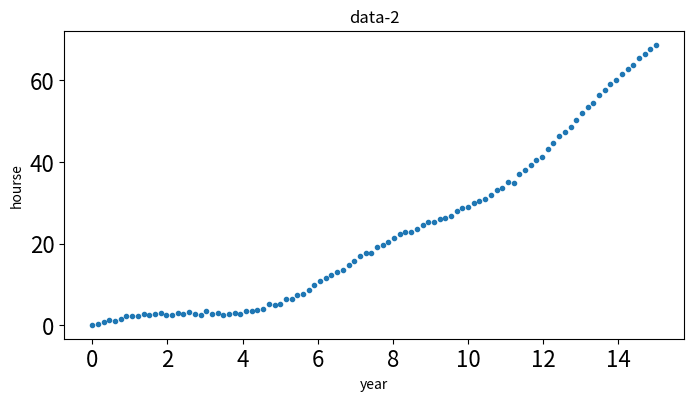
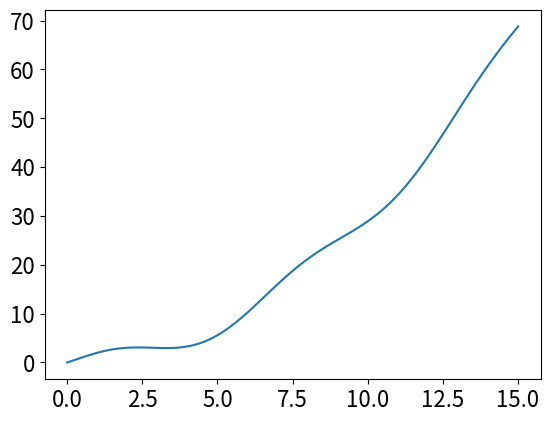
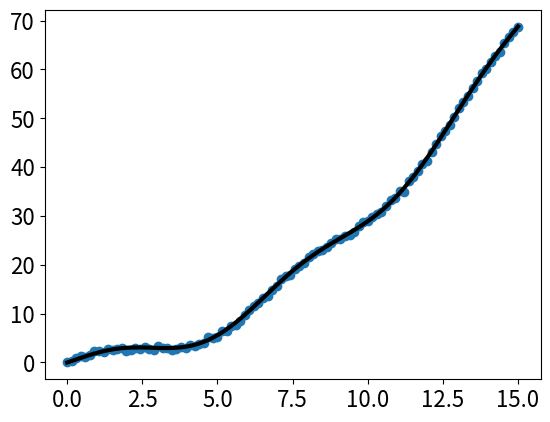

The script that saved these images, in order:
# -*- encoding:utf-8 -*-

import numpy as np
import matplotlib as mpl
import matplotlib.pyplot as plt


# 通过rcParams设置全局横纵轴字体大小
mpl.rcParams['xtick.labelsize'] = 16  # 这个生成x轴的字体大小
mpl.rcParams['ytick.labelsize'] = 16  # 这个是生成y轴的字体大小

np.random.seed(42)  # 这个代表如果下一个也是这个seed生成的随机数会相同

# x轴的采样点，在指定的间隔内返回均匀数字，start:开始数字，stop：结束的  num:生成的样本数，默认是50
x = np.linspace(0, 15, 100)  # numpy.linspace(start, stop, num=50, endpoint=True, retstep=False, dtype=None)

# 通过下面曲线加上噪声生成数据，所及拟合模型就用y了....
y = 2*np.sin(x)+0.3*x**2
y_data = y + np.random.normal(scale=0.3, size=100)

# figure()指定图表名称
"""
matplotlib.pyplot.figure(num=None, figsize=None, dpi=None, 
facecolor=None, edgecolor=None, frameon=True, FigureClass=<class 'matplotlib.figure.Figure'>, **kwargs)
plt.figure(figsize=(8,4))
"""
plt.figure('data-1', figsize=(8, 4))
plt.xlabel("year")
plt.ylabel("hourse")  #设置绘图对象的各个属性
plt.title("data-2")  # 设置这个图片的标题

# ‘.’标明画散点图,每个散点的形状是个圆,最简单的沿坐标轴划线函数
plt.plot(x, y_data, '.')  # matplotlib.pyplot.plot() 画一条点形线形 plot x and y using blue circle markers

# 画模型的图，Plot函数默认画连线图
plt.figure('model')
plt.plot(x, y)

# 两个图画一起
plt.figure('data & model')

# 通过'k'指定线的颜色，lw指定线的宽度
# 第三个参数除了颜色也可以指定线形，比如'r--'表示红色虚线
# 更多属性可以参考官网：http://matplotlib.org/api/pyplot_api.html
plt.plot(x, y, 'k', lw=3)

# scatter可以更容易生成散点图
plt.scatter(x, y_data)

# 将当前figure的图保存到文件 result.png
plt.savefig('result.png')

#一定要加上这句才能让画好的图显示在屏幕上
plt.show()

